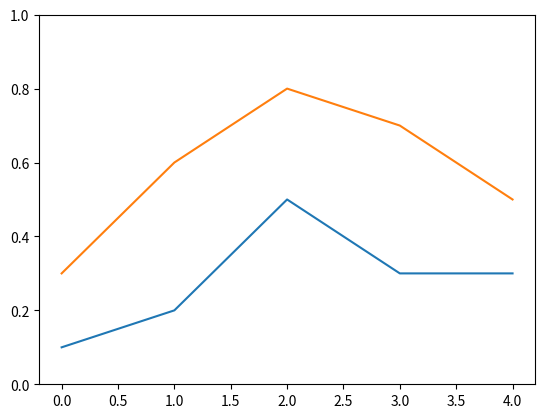

This chart was generated by the following Python code:
# -*- coding: utf-8 -*-
"""
Created on Fri Feb 23 09:16:30 2018

[redacted]
"""

import matplotlib.pyplot as plt
x = range(0,5)
y1 = [0.1, 0.2, 0.5, 0.3, 0.3] 
y2 = [0.3, 0.6, 0.8, 0.7, 0.5] 
plt.close()
plt.plot(x, y1)
plt.plot(x, y2)
plt.ylim([0,1])
plt.show()